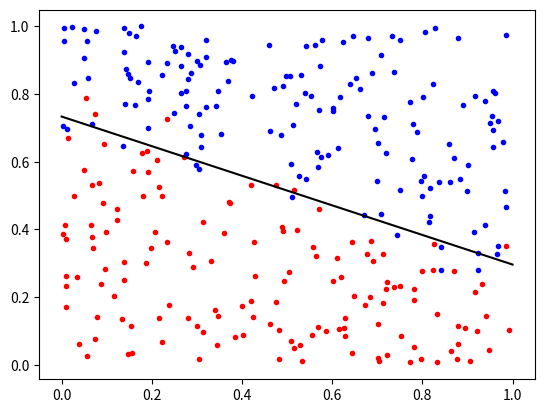

Write the Python code that produced this figure.
import numpy as np
import matplotlib.pyplot as plt

def datagen(n):
    X = np.random.random((2,n))
    c = np.zeros(n, dtype=int)
    for i in range(X.shape[1]):
        d = np.abs(-0.5*X[0][i] - X[1][i] + 0.75) / (np.sqrt(np.square(0.5) + 1))
        theta = np.exp(-(np.square(d) / (2*np.square(0.05))))
        mistake = np.random.binomial(1,theta/2)
        if (-X[0][i]/2 + 0.75) <= X[1][i]:
            c[i] = 1
        else:
            c[i] = -1
        if mistake == 1:
            c[i] = -c[i]
    return X[:, :int(0.2*n)], X[:, int(0.2*n):], c[:int(0.2*n)], c[int(0.2*n):]

def ptrain_v2(X_train, c_train, nb_iter):
    theta = np.random.random((len(X_train)+1,1))
    best_theta = theta
    best_err_train = get_err_train(X_train, c_train, theta)
    for n in range(nb_iter):
        for i in range(X_train.shape[1]):
            x_plus = np.concatenate((X_train[:,[i]],[[1]]), axis=0)
            if sign(np.vdot(theta, x_plus)) != c_train[i]:
                theta = theta + c_train[i]*x_plus
        err_train = get_err_train(X_train, c_train, theta)
        if err_train < best_err_train:
            best_theta = theta
            best_err_train = err_train
        print('err_train :',get_err_train(X_train, c_train, theta))
    return best_theta
    
def get_err_train(X_train, c_train, theta):
    err=[]
    for i in range(X_train.shape[1]):
        err.append(loss(X_train[:,[i]], c_train[i], theta))
    return np.mean(err)*100
    
def loss(x, c, theta):
    pred = ptest(x, theta)
    if c == pred:
        return 0
    return 1

def ptest(x, theta):
    x_plus = np.concatenate((x,[[1]]),axis=0)
    return sign(np.vdot(x_plus, theta))
    
def sign(x):
    if x >= 0:
        return 1
    return -1

def aff_dataset(X_train, X_test, c_train, c_test):
    X = np.concatenate((X_train,X_test),axis=1)
    c = np.concatenate((c_train,c_test))
    x_pos=[]
    y_pos=[]
    x_neg=[]
    y_neg=[]
    for i in range(X.shape[1]):
        if c[i] == 1:
            x_pos.append(X[0][i])
            y_pos.append(X[1][i])
        else:
            x_neg.append(X[0][i])
            y_neg.append(X[1][i])
    plt.plot(x_neg,y_neg,'.r',x_pos,y_pos,'.b')

    
X_train, X_test, c_train, c_test = datagen(300)
aff_dataset(X_train, X_test, c_train, c_test)
theta = ptrain_v2(X_train, c_train, 100)
plt.plot([(-theta[0]*x-theta[2]) / theta[1] for x in range(2)], 'k')